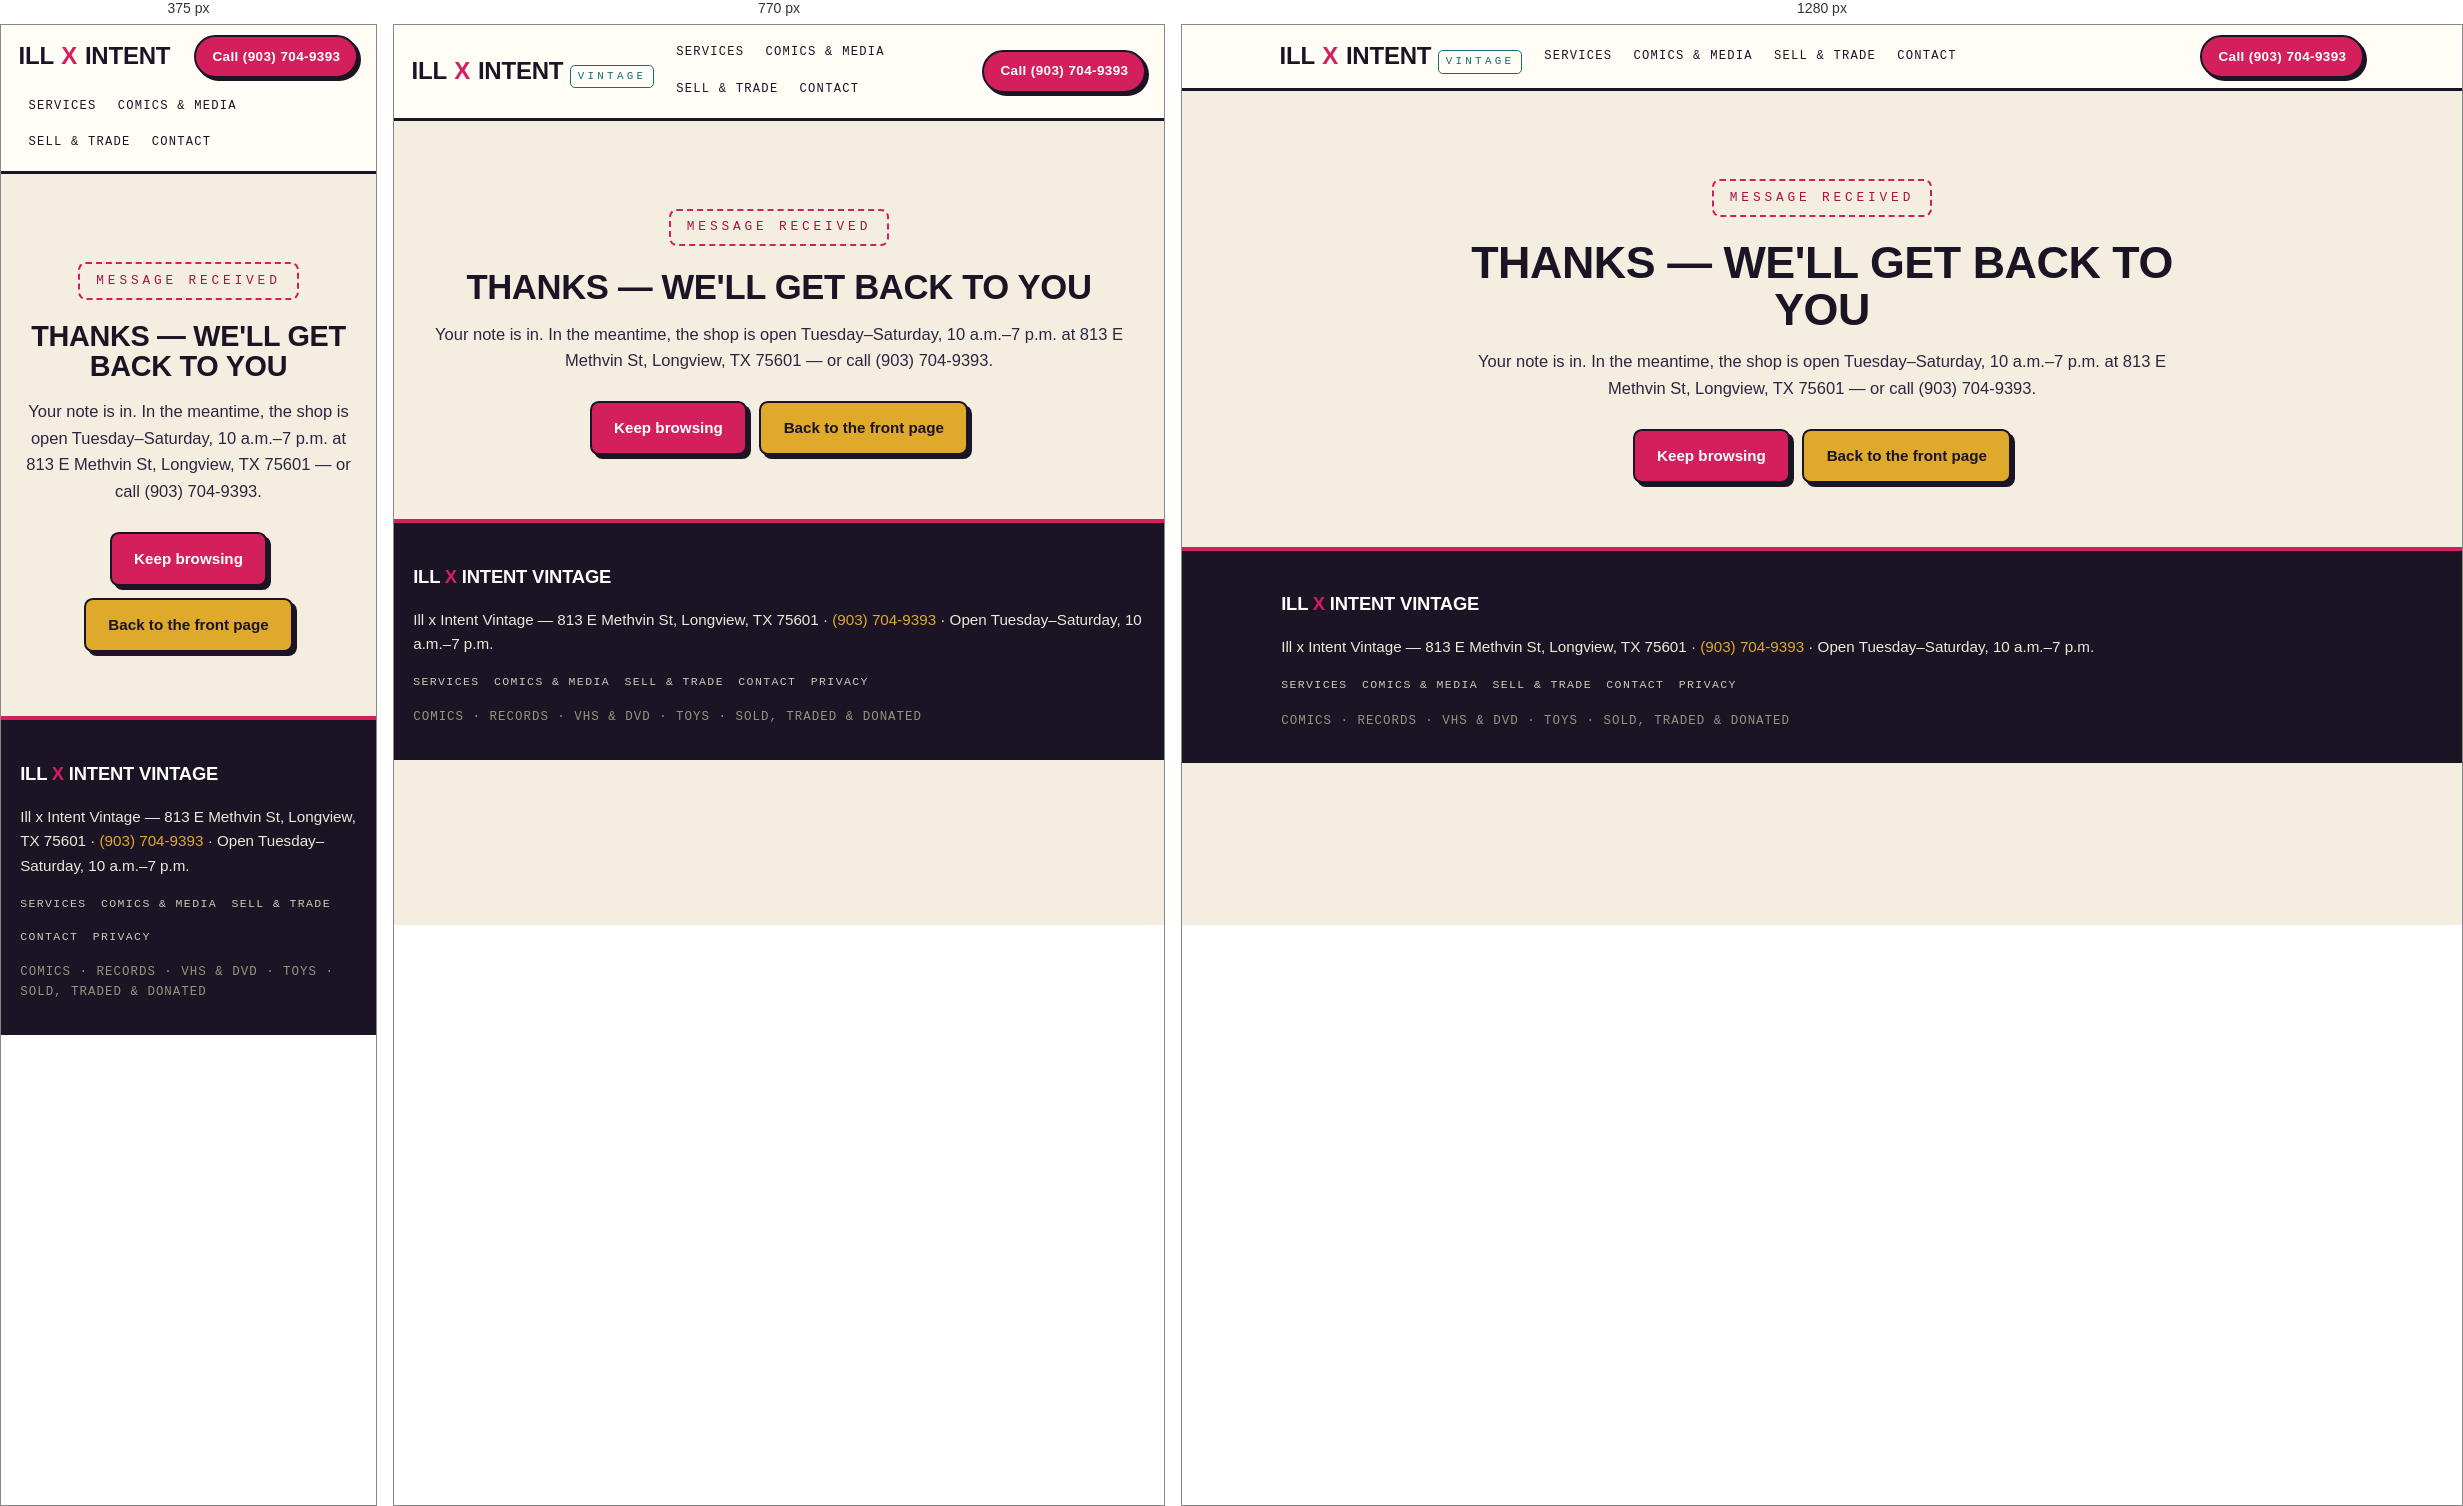
Rendered at 375 px, 770 px and 1280 px, left to right.

<!-- file: thanks.html -->
<!DOCTYPE html>
<html lang="en">
<head>
<meta charset="utf-8">
<meta name="viewport" content="width=device-width, initial-scale=1">
<meta name="robots" content="noindex, nofollow">
<title>Message Sent — Ill x Intent Vintage, Longview TX</title>
<meta name="description" content="Thanks for reaching out to Ill x Intent Vintage in Longview, TX. The shop is open Tuesday through Saturday, 10 a.m.–7 p.m. at 813 E Methvin St.">
<link rel="canonical" href="https://ill-intent-demo.up.railway.app/thanks">
<link rel="icon" href="/favicon.svg" type="image/svg+xml">
<link rel="stylesheet" href="/style.css">
<!-- BUILT-2026-11-13 -->
</head>
<body>
<a class="skip" href="#main">Skip to content</a>
<header class="site-head">
  <div class="head-in">
    <a class="brand" href="/"><b>Ill <i>x</i> Intent</b><span>Vintage</span></a>
    <nav aria-label="Main">
      <a href="/services">Services</a>
      <a href="/comics-vinyl-vhs-toys-longview-tx">Comics &amp; Media</a>
      <a href="/sell-trade-donate-longview-tx">Sell &amp; Trade</a>
      <a href="/contact">Contact</a>
    </nav>
    <a class="cta-ticket" href="tel:+19037049393">Call (903) 704-9393</a>
  </div>
</header>

<main id="main">
  <div class="util">
    <p class="stamp">Message received</p>
    <h1>Thanks — we'll get back to you</h1>
    <p>Your note is in. In the meantime, the shop is open Tuesday–Saturday, 10 a.m.–7 p.m. at 813 E Methvin St, Longview, TX 75601 — or call (903) 704-9393.</p>
    <div class="cta-row" style="justify-content:center">
      <a class="btn pop" href="/comics-vinyl-vhs-toys-longview-tx">Keep browsing</a>
      <a class="btn gold" href="/">Back to the front page</a>
    </div>
  </div>
</main>

<footer>
  <div class="foot-in">
    <p class="foot-brand">Ill <i>x</i> Intent Vintage</p>
    <p class="nap">Ill x Intent Vintage — 813 E Methvin St, Longview, TX 75601 · <a href="tel:+19037049393">(903) 704-9393</a> · Open Tuesday–Saturday, 10 a.m.–7 p.m.</p>
    <nav class="foot-nav" aria-label="Footer">
      <a href="/services">Services</a>
      <a href="/comics-vinyl-vhs-toys-longview-tx">Comics &amp; media</a>
      <a href="/sell-trade-donate-longview-tx">Sell &amp; trade</a>
      <a href="/contact">Contact</a>
      <a href="/privacy">Privacy</a>
    </nav>
    <p class="footline">Comics · records · vhs &amp; dvd · toys · sold, traded &amp; donated</p>
  </div>
</footer>
</body>
</html>


/* @media block from style.css */
@media (max-width:900px){
  .visit,.form-grid{grid-template-columns:1fr}
  .quote-in{grid-template-columns:1fr}
  .hero-in{padding:3.2rem 1.2rem 2.8rem}
  .sect{padding:2.6rem 1.1rem}
}

/* @media block from style.css */
@media (max-width:640px){
  .site-head nav{order:3;flex-basis:100%;justify-content:flex-start;margin-top:.2rem}
  .head-in{gap:.5rem}
  .cta-ticket{margin-left:auto}
  .brand span{display:none}
  .map-box,.map-box iframe{min-height:280px}
}